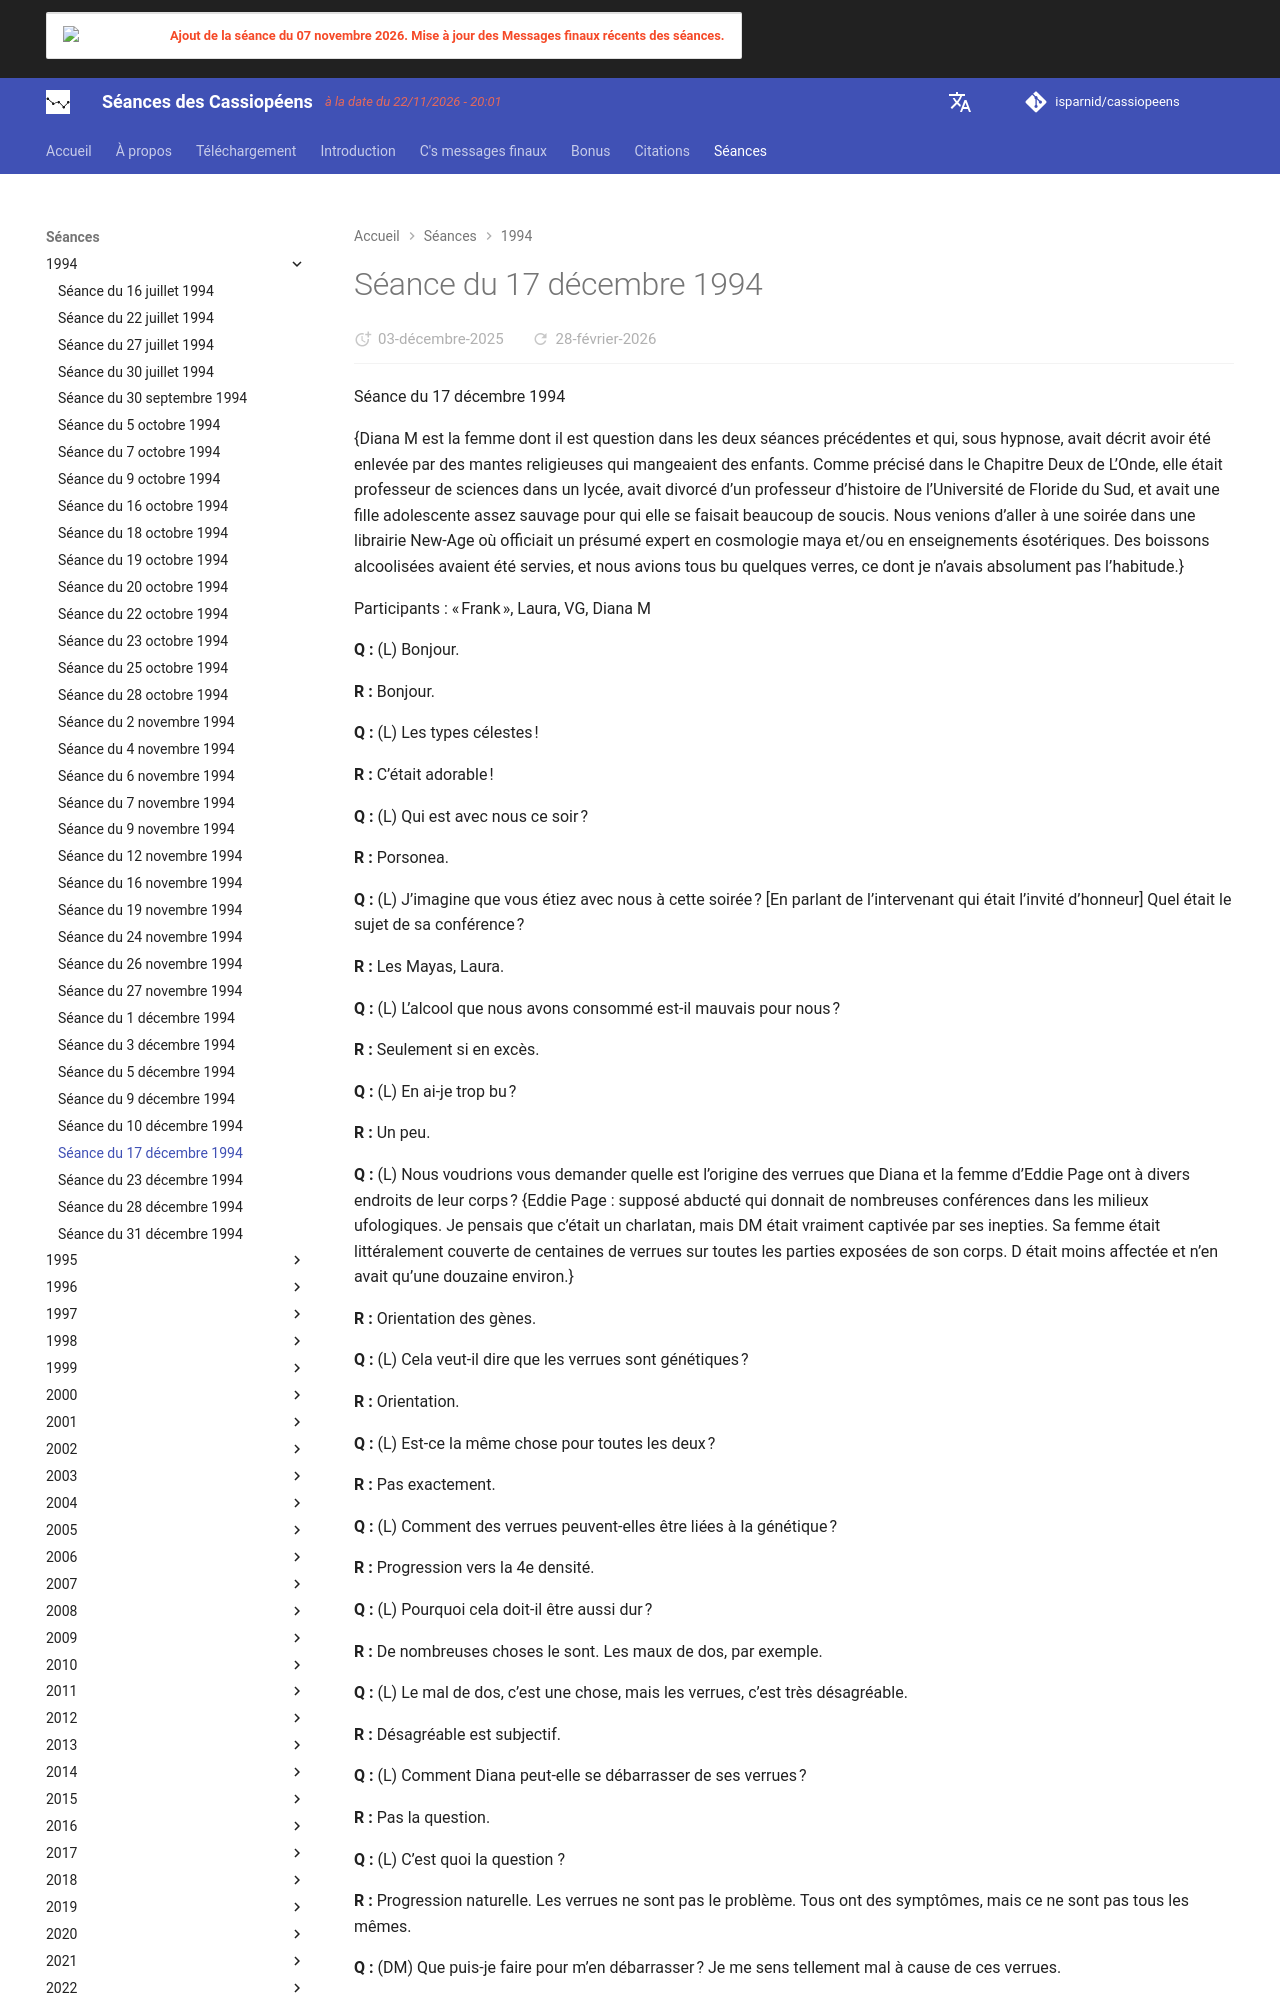

repository: isparnid/cassiopeens · page: séances/1994/1994-12-17/index.html · generator: mkdocs

---
title: "Séance du 17 décembre 1994"
date:
  created: 2026-01-24
  updated: 2026-01-24
---

# Séance du 17 décembre 1994

Séance du 17 décembre 1994

{Diana M est la femme dont il est question dans les deux séances précédentes et qui, sous hypnose, avait décrit avoir été enlevée par des mantes religieuses qui mangeaient des enfants. Comme précisé dans le Chapitre Deux de L’Onde, elle était professeur de sciences dans un lycée, avait divorcé d’un professeur d’histoire de l’Université de Floride du Sud, et avait une fille adolescente assez sauvage pour qui elle se faisait beaucoup de soucis. Nous venions d’aller à une soirée dans une librairie New-Age où officiait un présumé expert en cosmologie maya et/ou en enseignements ésotériques. Des boissons alcoolisées avaient été servies, et nous avions tous bu quelques verres, ce dont je n’avais absolument pas l’habitude.}

Participants : « Frank », Laura, VG, Diana M

**Q :** (L) Bonjour.

**R :** Bonjour.

**Q :** (L) Les types célestes !

**R :** C’était adorable !

**Q :** (L) Qui est avec nous ce soir ?

**R :** Porsonea.

**Q :** (L) J’imagine que vous étiez avec nous à cette soirée ? [En parlant de l’intervenant qui était l’invité d’honneur] Quel était le sujet de sa conférence ?

**R :** Les Mayas, Laura.

**Q :** (L) L’alcool que nous avons consommé est-il mauvais pour nous ?

**R :** Seulement si en excès.

**Q :** (L) En ai-je trop bu ?

**R :** Un peu.

**Q :** (L) Nous voudrions vous demander quelle est l’origine des verrues que Diana et la femme d’Eddie Page ont à divers endroits de leur corps ? {Eddie Page : supposé abducté qui donnait de nombreuses conférences dans les milieux ufologiques. Je pensais que c’était un charlatan, mais DM était vraiment captivée par ses inepties. Sa femme était littéralement couverte de centaines de verrues sur toutes les parties exposées de son corps. D était moins affectée et n’en avait qu’une douzaine environ.}

**R :** Orientation des gènes.

**Q :** (L) Cela veut-il dire que les verrues sont génétiques ?

**R :** Orientation.

**Q :** (L) Est-ce la même chose pour toutes les deux ?

**R :** Pas exactement.

**Q :** (L) Comment des verrues peuvent-elles être liées à la génétique ?

**R :** Progression vers la 4e densité.

**Q :** (L) Pourquoi cela doit-il être aussi dur ?

**R :** De nombreuses choses le sont. Les maux de dos, par exemple.

**Q :** (L) Le mal de dos, c’est une chose, mais les verrues, c’est très désagréable.

**R :** Désagréable est subjectif.

**Q :** (L) Comment Diana peut-elle se débarrasser de ses verrues ?

**R :** Pas la question.

**Q :** (L) C’est quoi la question ?

**R :** Progression naturelle. Les verrues ne sont pas le problème. Tous ont des symptômes, mais ce ne sont pas tous les mêmes.

**Q :** (DM) Que puis-je faire pour m’en débarrasser ? Je me sens tellement mal à cause de ces verrues.

**R :** Ajuste tes sentiments.
